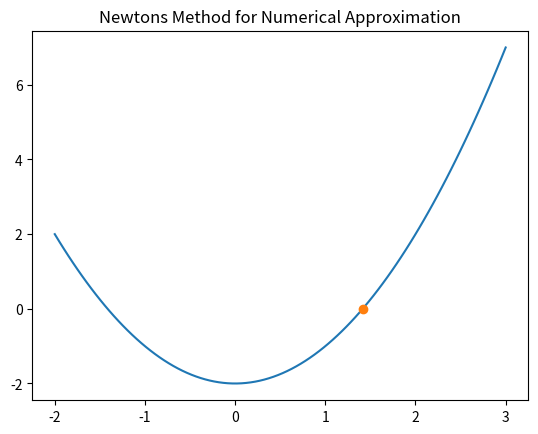

The matplotlib source for this figure:
# Author: Suraj Powar
# Date: 06/21/2023
# Newton's Method for Numerical Approximation.


import numpy as np
import sympy as smp
import matplotlib.pyplot as plt
from sympy import *
from math import *

func =  lambda x : x**2 -2
funcprime = lambda x: 2*x 

#initial Guess
x0 = 2
iteration = 20
x1 = x0

guess = []
for i in range(1,iteration):
    x1 = x1 - (func(x1)/funcprime(x1))
    guess = [guess, x1]

print(x1)
print(np.sqrt(2) - x1)

xvals = np.linspace(-2, 3, num=100)
yvals = func(xvals)
plt.plot(xvals,yvals)
plt.plot(x1, func(x1), "o")
plt.title("Newtons Method for Numerical Approximation")
plt.show()
